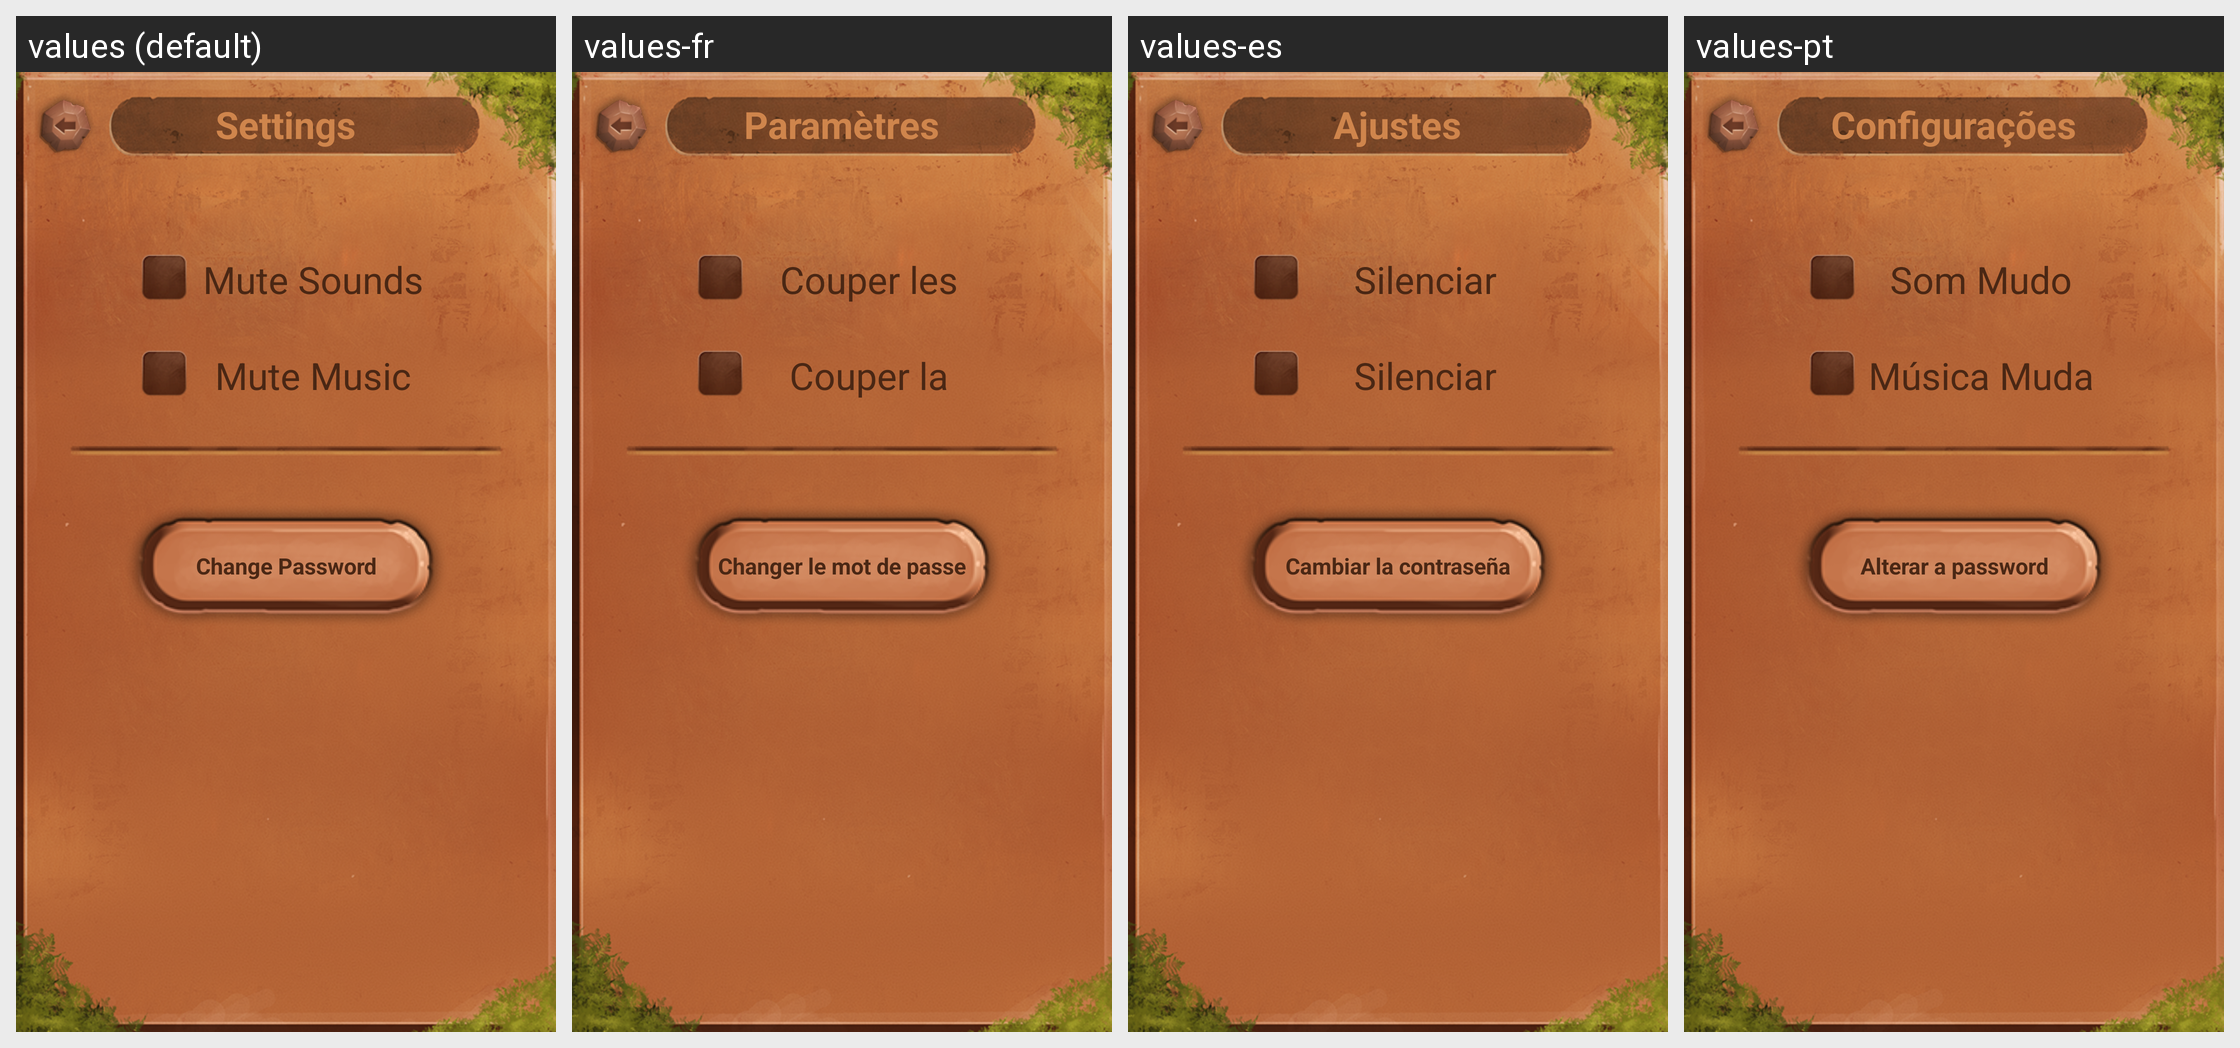

The same Android screen rendered under several of its app's locales, left to right. List the strings drawn on it with the default value and each locale's translation.
Android screen res/layout/settings.xml rendered under 4 locales, left to right: values (default), values-fr, values-es, values-pt. Device: Nexus 5 (rendered at 1080×1920; each locale shown at half size, 540×960, under a caption strip naming it); theme NoActionBar.
Other locales in the repository, not shown: values-ja, values-ko, values-ru, values-zh.
Strings drawn on this screen, with the default value and each locale's value (text and hints the layout hard-codes, and strings that could not be matched under every locale, appear in the picture but are not listed):

settings
  values: Settings
  values-fr: Paramètres
  values-es: Ajustes
  values-pt: Configurações

mute_sounds
  values: Mute Sounds
  values-fr: Couper les sons
  values-es: Silenciar Sonidos
  values-pt: Som Mudo

mute_music
  values: Mute Music
  values-fr: Couper la musique
  values-es: Silenciar Música
  values-pt: Música Muda

change_password
  values: Change Password
  values-fr: Changer le mot de passe
  values-es: Cambiar la contraseña
  values-pt: Alterar a password
